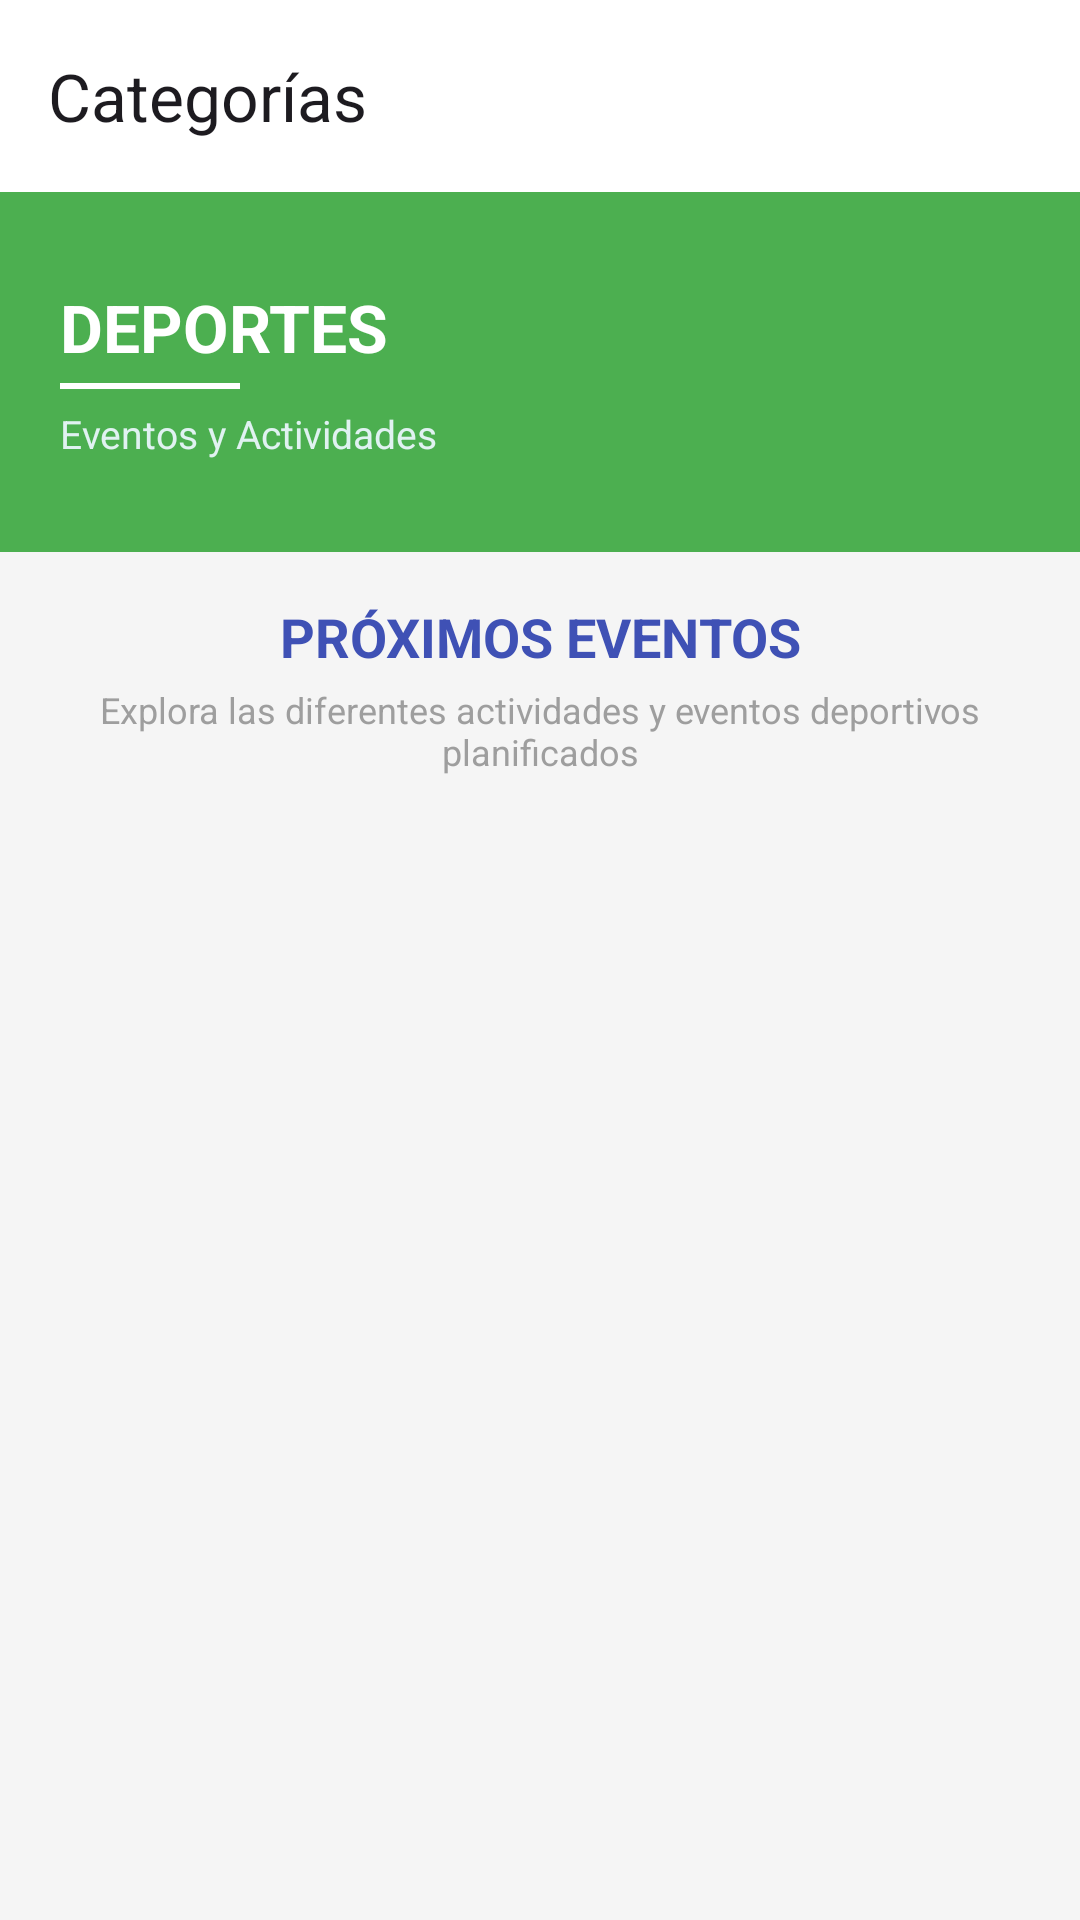

The Android layout XML behind this screen, and the referenced resources:
<!-- AndroidManifest.xml: application theme Theme.Gestorcomunidad -->
<!-- res/layout/fragment_event_list.xml -->
<?xml version="1.0" encoding="utf-8"?>
<LinearLayout
    xmlns:android="http://schemas.android.com/apk/res/android"
    xmlns:app="http://schemas.android.com/apk/res-auto"
    android:layout_width="match_parent"
    android:layout_height="match_parent"
    android:orientation="vertical"
    android:background="#F5F5F5">

    
    <androidx.appcompat.widget.Toolbar
        android:id="@+id/toolbar"
        android:layout_width="match_parent"
        android:layout_height="?attr/actionBarSize"
        android:background="@android:color/white"
        android:elevation="4dp"
        app:title="Categorías"
        app:navigationIcon="@drawable/ic_menu" />

    
    <RelativeLayout
        android:layout_width="match_parent"
        android:layout_height="120dp"
        android:background="#4CAF50"
        android:padding="20dp">

        <LinearLayout
            android:layout_width="wrap_content"
            android:layout_height="wrap_content"
            android:layout_centerVertical="true"
            android:orientation="vertical">
            <TextView
                android:layout_width="wrap_content"
                android:layout_height="wrap_content"
                android:text="DEPORTES"
                android:textColor="#FFFFFF"
                android:textSize="22sp"
                android:textStyle="bold" />
            <View
                android:layout_width="60dp"
                android:layout_height="2dp"
                android:background="#FFFFFF"
                android:layout_marginTop="4dp"
                android:layout_marginBottom="6dp" />
            <TextView
                android:layout_width="wrap_content"
                android:layout_height="wrap_content"
                android:text="Eventos y Actividades"
                android:textColor="#E0F2F1"
                android:textSize="13sp" />
        </LinearLayout>

        <ImageView
            android:layout_width="56dp"
            android:layout_height="56dp"
            android:layout_alignParentEnd="true"
            android:layout_centerVertical="true"
            android:src="@drawable/ic_calendar"
            android:tint="#FFFFFF" />
    </RelativeLayout>

    
    <TextView
        android:layout_width="match_parent"
        android:layout_height="wrap_content"
        android:text="PRÓXIMOS EVENTOS"
        android:textColor="#3F51B5"
        android:textSize="18sp"
        android:textStyle="bold"
        android:gravity="center"
        android:paddingTop="16dp"
        android:paddingBottom="4dp" />

    <TextView
        android:layout_width="match_parent"
        android:layout_height="wrap_content"
        android:text="Explora las diferentes actividades y eventos deportivos planificados"
        android:textColor="#9E9E9E"
        android:textSize="12sp"
        android:gravity="center"
        android:paddingHorizontal="24dp"
        android:paddingBottom="12dp" />

    
    <androidx.recyclerview.widget.RecyclerView
        android:id="@+id/rvEvents"
        android:layout_width="match_parent"
        android:layout_height="0dp"
        android:layout_weight="1"
        android:paddingHorizontal="16dp"
        android:paddingBottom="16dp"
        android:clipToPadding="false" />

</LinearLayout>
<!-- resources referenced by this layout -->
<resources>
  <style name="Theme.Gestorcomunidad" parent="Theme.Material3.Light.NoActionBar">
          <item name="colorPrimary">@color/green_primary</item>
          <item name="colorOnPrimary">@color/white</item>
          <item name="colorSecondary">@color/purple_section</item>
          <item name="android:statusBarColor">@color/white</item>
          <item name="android:windowLightStatusBar">true</item>
      </style>
  <color name="green_primary">#4CAF50</color>
  <color name="white">#FFFFFFFF</color>
  <color name="purple_section">#7B1FA2</color>
</resources>
